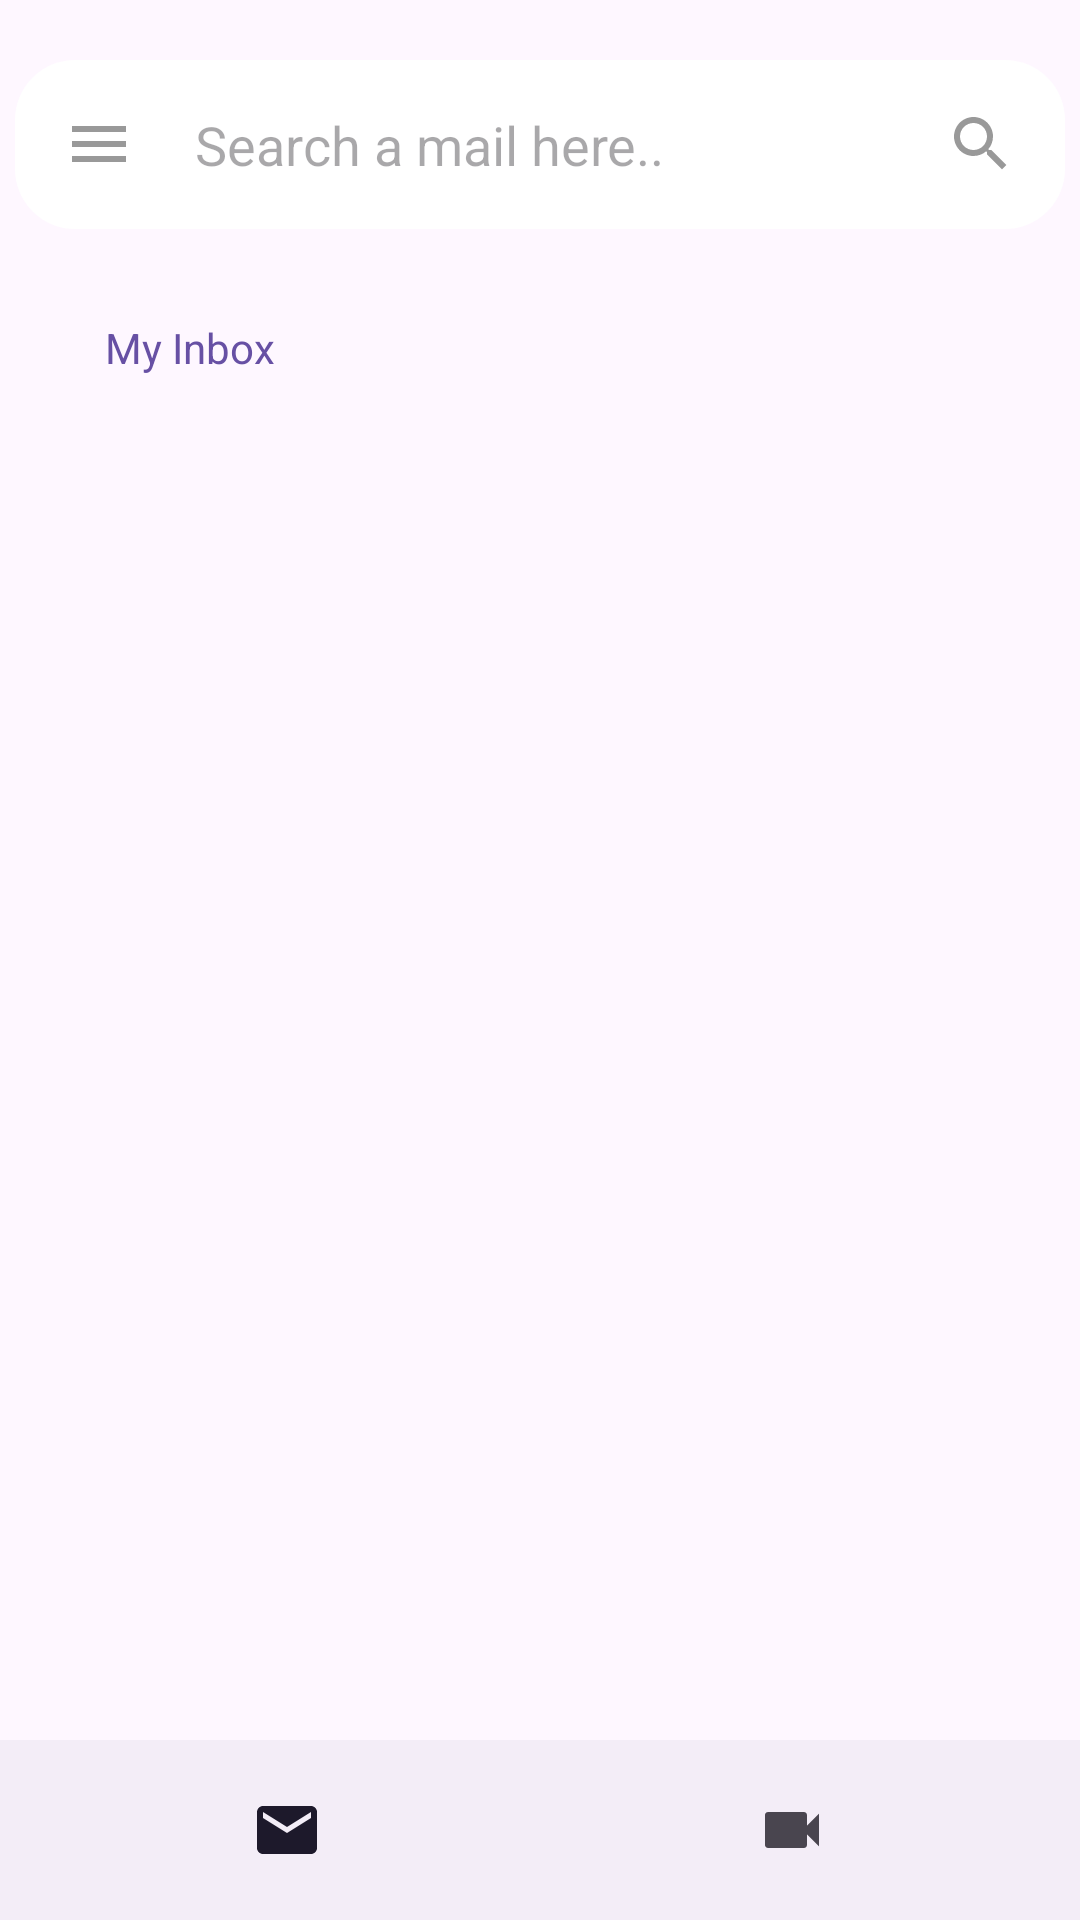

Write the Android layout XML for this screen, with the resource values it uses.
<!-- AndroidManifest.xml: application theme Theme.EmailRecycleView -->
<!-- res/layout/activity_main.xml -->
<?xml version="1.0" encoding="utf-8"?>
<LinearLayout xmlns:android="http://schemas.android.com/apk/res/android"
    xmlns:app="http://schemas.android.com/apk/res-auto"
    xmlns:tools="http://schemas.android.com/tools"
    android:layout_width="match_parent"
    android:layout_height="match_parent"
    android:orientation="vertical"
    tools:context=".MainActivity">

    <EditText
        android:id="@+id/searchBar"
        android:layout_width="350dp"
        android:layout_height="wrap_content"
        android:layout_gravity="center"
        android:layout_marginTop="20dp"
        android:layout_marginBottom="20dp"
        android:background="@drawable/search_background"
        android:drawableStart="@drawable/baseline_menu_24"
        android:drawableEnd="@drawable/baseline_search_24"
        android:drawablePadding="20dp"
        android:hint="Search a mail here.."
        android:padding="16dp" />

    <TextView
        android:layout_width="wrap_content"
        android:layout_height="wrap_content"
        android:layout_marginStart="35dp"
        android:layout_marginTop="10dp"
        android:text="My Inbox"
        android:layout_marginBottom="5dp"
        android:textColor="?attr/colorPrimary" />

    <androidx.recyclerview.widget.RecyclerView
        android:id="@+id/recyclerView"
        android:layout_width="match_parent"
        android:layout_height="0dp"
        android:layout_weight="1"
        tools:listitem="@layout/item_disaster" />

    <com.google.android.material.bottomnavigation.BottomNavigationView
        android:id="@+id/bottom_navigation_view"
        android:layout_width="match_parent"
        android:layout_height="60dp"
        app:labelVisibilityMode="unlabeled"
        app:menu="@menu/bottom" />

</LinearLayout>
<!-- res/layout/item_disaster.xml (included above) -->
<LinearLayout xmlns:android="http://schemas.android.com/apk/res/android"
    android:layout_width="match_parent"
    android:layout_height="wrap_content"
    android:orientation="horizontal"
    android:padding="8dp">

    <ImageView
        android:layout_width="40dp"
        android:layout_height="40dp"
        android:src="@drawable/baseline_account_circle_24"
        android:layout_marginEnd="8dp" />

    <LinearLayout
        android:layout_width="0dp"
        android:layout_height="wrap_content"
        android:layout_weight="1"
        android:orientation="vertical">

        <TextView
            android:id="@+id/name"
            android:layout_width="wrap_content"
            android:layout_height="wrap_content"
            android:text="Name"
            android:textStyle="bold" />

        <TextView
            android:id="@+id/description"
            android:layout_width="wrap_content"
            android:layout_height="wrap_content"
            android:text="description"
            android:textColor="#808080" />
    </LinearLayout>

    <TextView
        android:id="@+id/date"
        android:layout_width="wrap_content"
        android:layout_height="wrap_content"
        android:text="Date"
        android:textColor="#808080" />
</LinearLayout>
<!-- resources referenced by this layout -->
<resources>
  <!-- drawable baseline_account_circle_24 (drawable) -->
  <vector xmlns:android="http://schemas.android.com/apk/res/android" android:height="24dp" android:tint="#009688" android:viewportHeight="24" android:viewportWidth="24" android:width="24dp">
        
      <path android:fillColor="#65FFFFFF" android:pathData="M12,2C6.48,2 2,6.48 2,12s4.48,10 10,10s10,-4.48 10,-10S17.52,2 12,2zM12,6c1.93,0 3.5,1.57 3.5,3.5S13.93,13 12,13s-3.5,-1.57 -3.5,-3.5S10.07,6 12,6zM12,20c-2.03,0 -4.43,-0.82 -6.14,-2.88C7.55,15.8 9.68,15 12,15s4.45,0.8 6.14,2.12C16.43,19.18 14.03,20 12,20z"/>
      
  </vector>
  <!-- drawable baseline_menu_24 (drawable) -->
  <vector xmlns:android="http://schemas.android.com/apk/res/android" android:height="24dp" android:tint="#000000" android:viewportHeight="24" android:viewportWidth="24" android:width="24dp">
        
      <path android:fillColor="#66FFFFFF" android:pathData="M3,18h18v-2L3,16v2zM3,13h18v-2L3,11v2zM3,6v2h18L21,6L3,6z"/>
      
  </vector>
  <!-- drawable baseline_search_24 (drawable) -->
  <vector xmlns:android="http://schemas.android.com/apk/res/android" android:height="24dp" android:tint="#000000" android:viewportHeight="24" android:viewportWidth="24" android:width="24dp">
        
      <path android:fillColor="#66FFFFFF" android:pathData="M15.5,14h-0.79l-0.28,-0.27C15.41,12.59 16,11.11 16,9.5 16,5.91 13.09,3 9.5,3S3,5.91 3,9.5 5.91,16 9.5,16c1.61,0 3.09,-0.59 4.23,-1.57l0.27,0.28v0.79l5,4.99L20.49,19l-4.99,-5zM9.5,14C7.01,14 5,11.99 5,9.5S7.01,5 9.5,5 14,7.01 14,9.5 11.99,14 9.5,14z"/>
      
  </vector>
  <!-- drawable search_background (drawable) -->
  <?xml version="1.0" encoding="utf-8"?>
  <layer-list xmlns:android="http://schemas.android.com/apk/res/android">
      
      
      <item >
          <shape android:shape="rectangle">
              <solid android:color="@color/white" /> 
              <corners android:radius="20dp" />
          </shape>
      </item>
      <item android:bottom="2dp">
          <shape android:shape="rectangle">
              <solid android:color="@color/grey" /> 
              <corners android:radius="20dp" /> 
          </shape>
      </item>
  </layer-list>
  <style name="Theme.EmailRecycleView" parent="Base.Theme.EmailRecycleView" />
  <style name="Base.Theme.EmailRecycleView" parent="Theme.Material3.DayNight.NoActionBar">
          
          
      </style>
  <!-- not gathered from this repository: default colours our renderer supplied (Android Studio template values) -->
  <color name="white">#FFFFFFFF</color>
</resources>
